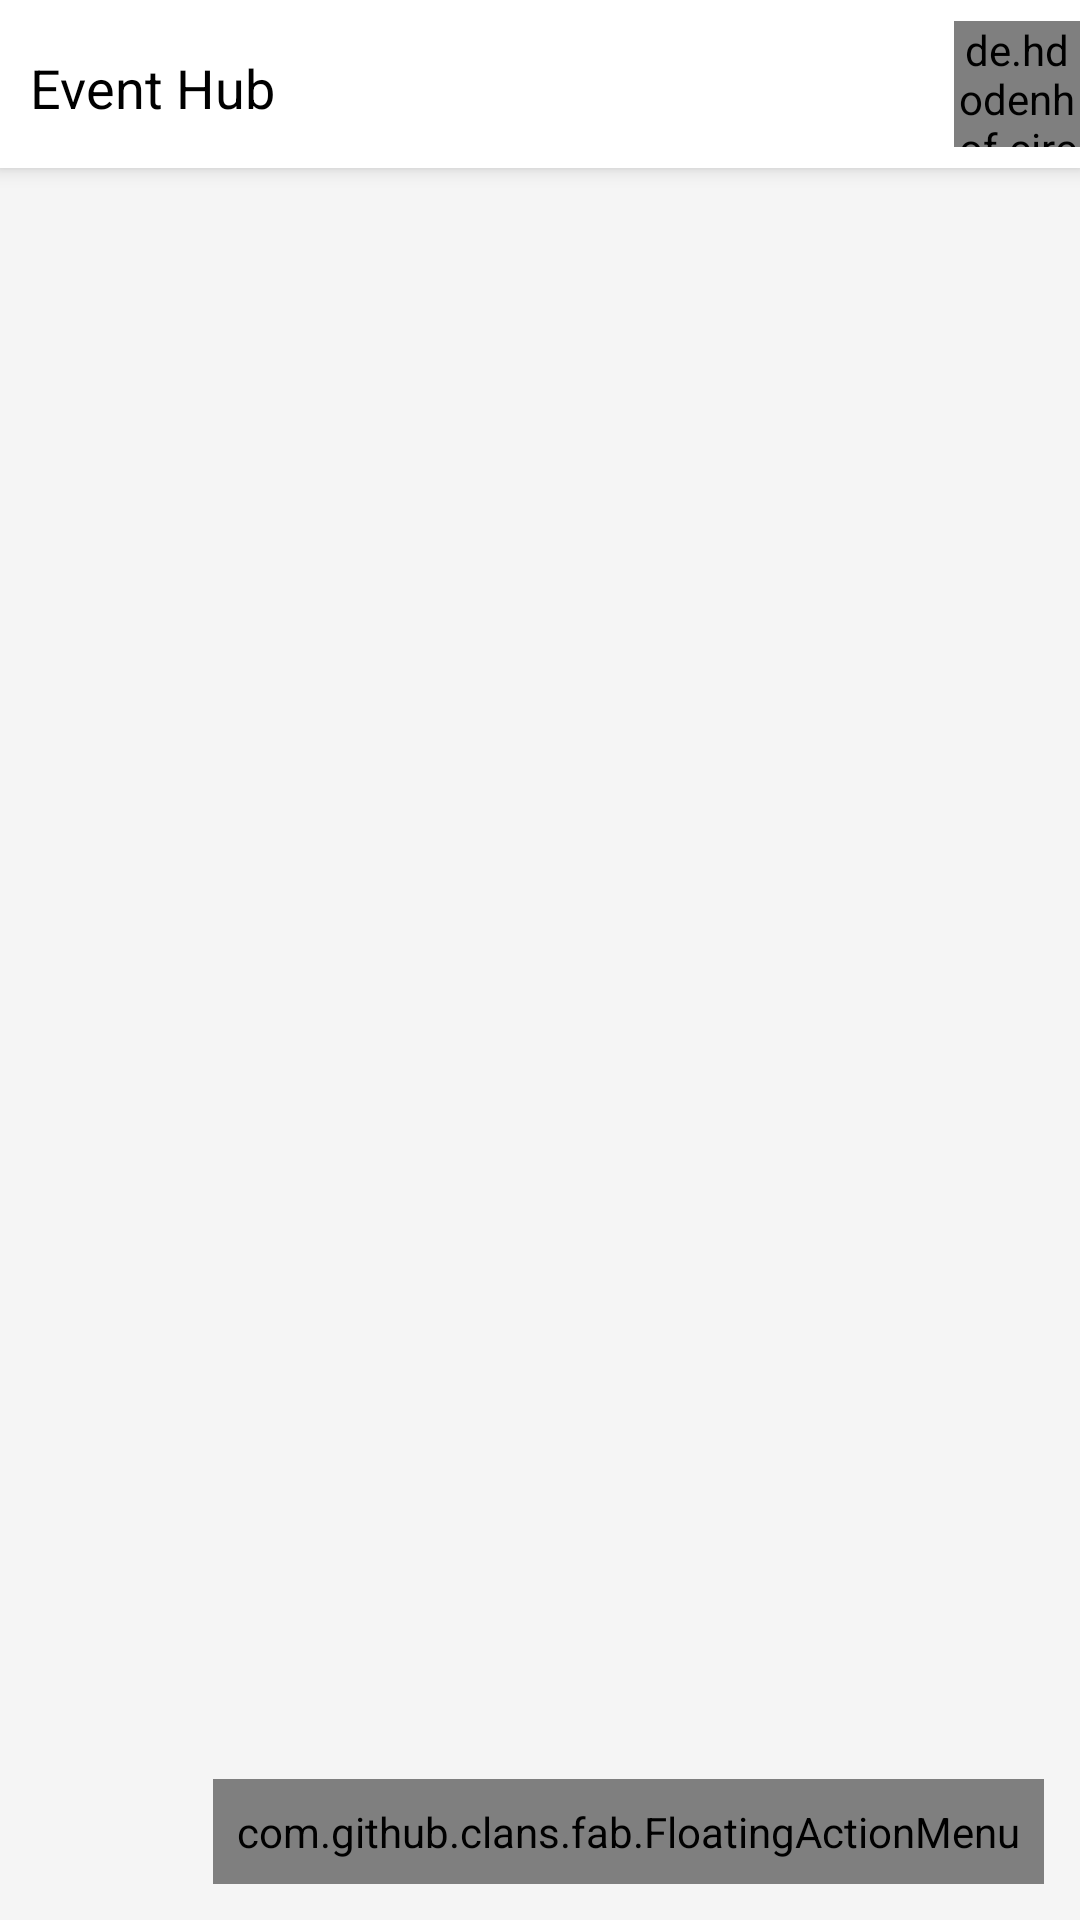

Produce the Android XML layout that renders to this screen, including the resource entries it uses.
<!-- AndroidManifest.xml: activity theme Theme.AppCompat.Light.NoActionBar -->
<!-- res/layout/activity_event_view.xml -->
<?xml version="1.0" encoding="utf-8"?>
<android.support.design.widget.CoordinatorLayout
    xmlns:android="http://schemas.android.com/apk/res/android"
    xmlns:app="http://schemas.android.com/apk/res-auto"
    xmlns:tools="http://schemas.android.com/tools"
    android:layout_width="match_parent"
    android:layout_height="match_parent"
    tools:context=".EventViewActivity">

    <android.support.design.widget.AppBarLayout
        android:layout_width="match_parent"
        android:layout_height="wrap_content"
        android:theme="@style/MyActionBar">

        <android.support.v7.widget.Toolbar
            android:id="@+id/toolbar"
            android:layout_width="match_parent"
            android:layout_height="?attr/actionBarSize"
            app:contentInsetLeft="0dp"
            app:contentInsetStart="0dp"
            app:contentInsetStartWithNavigation="0dp"
            android:background="@color/white">

            <RelativeLayout
                android:layout_width="match_parent"
                android:layout_height="wrap_content"
                app:contentInsetLeft="0dp"
                app:contentInsetStart="0dp"
                app:contentInsetStartWithNavigation="0dp">

                <TextView
                    android:id="@+id/toolbarTitle"
                    android:layout_width="wrap_content"
                    android:layout_height="wrap_content"
                    android:layout_marginStart="10dp"
                    android:layout_marginTop="10dp"
                    android:textSize="18sp"
                    android:textColor="@color/black"
                    android:layout_alignParentStart="true"
                    android:text="@string/app_name"/>

                <de.hdodenhof.circleimageview.CircleImageView
                    android:layout_width="42dp"
                    android:layout_height="42dp"
                    android:id="@+id/profileImage"
                    android:layout_alignParentEnd="true"
                    android:src="@drawable/empty_profile" />

            </RelativeLayout>
        </android.support.v7.widget.Toolbar>
    </android.support.design.widget.AppBarLayout>

    <include layout="@layout/content_event_view" />

    <ProgressBar
        android:id="@+id/progressCircular"
        android:visibility="invisible"
        android:layout_width="wrap_content"
        android:layout_height="wrap_content"
        android:layout_marginTop="250dp"
        android:layout_gravity="center_horizontal" />

    <FrameLayout
        android:layout_width="wrap_content"
        android:layout_height="wrap_content"
        android:layout_gravity="bottom|end"
        xmlns:fab="http://schemas.android.com/apk/res-auto"
        android:padding="2dp"
        android:layout_margin="@dimen/fab_margin">

        <com.github.clans.fab.FloatingActionMenu
            android:id="@+id/floatingMenu"
            android:layout_width="match_parent"
            android:layout_height="match_parent"
            fab:menu_labels_ellipsize="end"
            fab:menu_labels_singleLine="true"
            fab:menu_fab_label="Cancel"
            fab:menu_animationDelayPerItem="0"
            fab:menu_colorNormal="@color/colorPrimaryDark"
            fab:menu_colorPressed="@color/colorPrimary"
            fab:menu_colorRipple="@color/colorPrimary"
            android:padding="8dp">

            <com.github.clans.fab.FloatingActionButton
                android:id="@+id/fabAddTicketmaster"
                android:layout_width="wrap_content"
                android:layout_height="wrap_content"
                android:src="@drawable/fab_add"
                fab:fab_colorNormal="@color/colorPrimary"
                fab:fab_colorPressed="@color/colorPrimaryDark"
                fab:menu_colorRipple="@color/colorPrimary"
                fab:fab_size="mini"
                fab:fab_label="@string/addTicketmaster"/>

            <com.github.clans.fab.FloatingActionButton
                android:id="@+id/fabQuickAdd"
                android:layout_width="wrap_content"
                android:layout_height="wrap_content"
                android:src="@drawable/fab_add"
                fab:fab_colorNormal="@color/colorPrimary"
                fab:fab_colorPressed="@color/colorPrimaryDark"
                fab:menu_colorRipple="@color/colorPrimaryDark"
                fab:fab_size="mini"
                fab:fab_label="@string/quickAdd"/>

        </com.github.clans.fab.FloatingActionMenu>
    </FrameLayout>
</android.support.design.widget.CoordinatorLayout>
<!-- res/layout/content_event_view.xml (included above) -->
<?xml version="1.0" encoding="utf-8"?>
<android.support.constraint.ConstraintLayout
    xmlns:android="http://schemas.android.com/apk/res/android"
    xmlns:app="http://schemas.android.com/apk/res-auto"
    xmlns:tools="http://schemas.android.com/tools"
    android:layout_width="match_parent"
    android:layout_height="match_parent"
    app:layout_behavior="@string/appbar_scrolling_view_behavior"
    tools:context=".EventViewActivity"
    tools:showIn="@layout/activity_event_view"
    android:background="@color/eventDetailsBackground"
    android:id="@+id/content">

    <android.support.v7.widget.RecyclerView
        android:id="@+id/recycler_view"
        android:layout_width="match_parent"
        android:layout_height="match_parent"
        android:clipToPadding="false"
        android:scrollbars="vertical" />

</android.support.constraint.ConstraintLayout>
<!-- resources referenced by this layout -->
<resources>
  <color name="black">#000</color>
  <color name="colorPrimary">#0288D1</color>
  <color name="colorPrimaryDark">#01579B</color>
  <color name="eventDetailsBackground">#f5f5f5</color>
  <color name="white">#FFF</color>
  <dimen name="fab_margin">10dp</dimen>
  <!-- drawable empty_profile: png bitmap (drawable-xxhdpi, 24406 bytes) -->
  <string name="addTicketmaster">Search Ticketmaster</string>
  <string name="app_name">Event Hub</string>
  <string name="quickAdd">Quick Add</string>
  <style name="MyActionBar" parent="Base.Theme.AppCompat.Light">
          <item name="android:actionMenuTextColor">@color/black</item>
      </style>
</resources>
